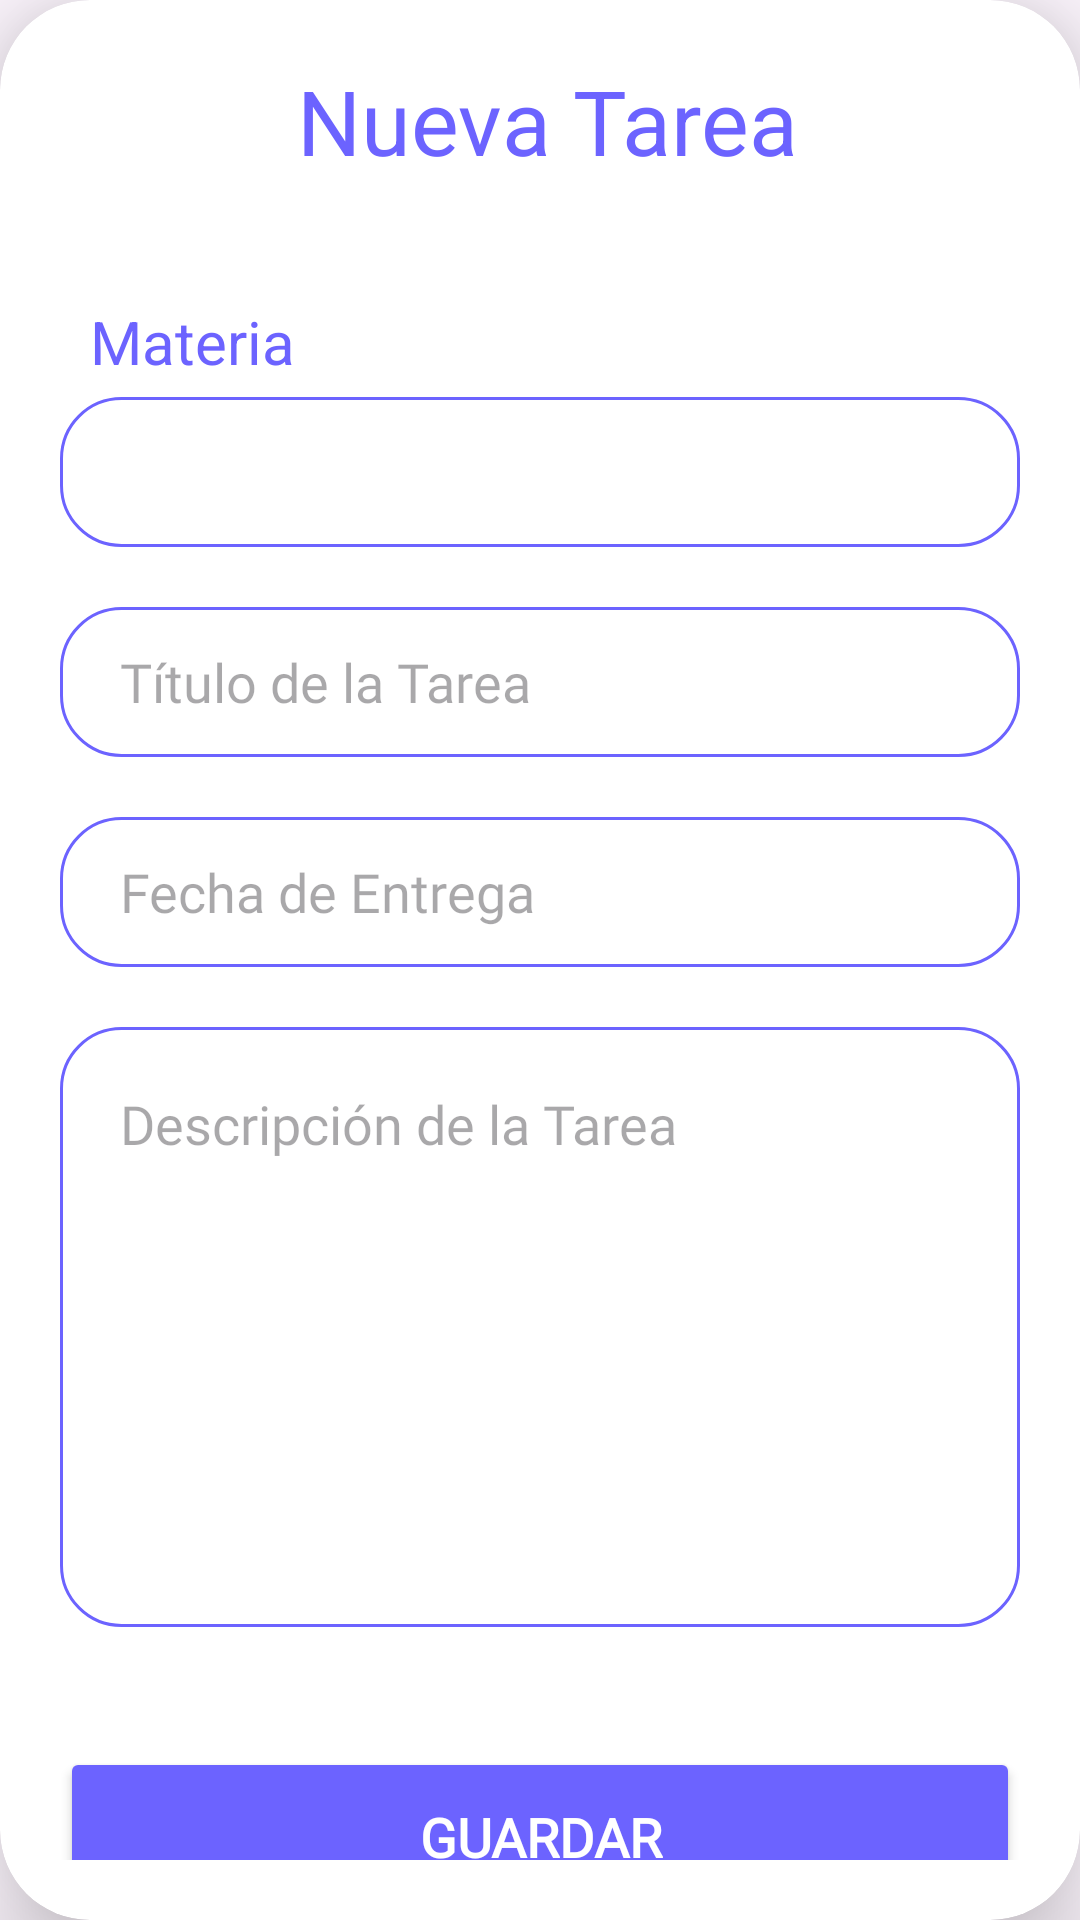

This screen was rendered from an Android layout file. Write that file and the resources it references.
<!-- AndroidManifest.xml: application theme Theme.Proyecto -->
<!-- res/layout/dialog_upload_task.xml -->
<?xml version="1.0" encoding="utf-8"?>
<androidx.cardview.widget.CardView xmlns:android="http://schemas.android.com/apk/res/android"
    xmlns:app="http://schemas.android.com/apk/res-auto"
    android:layout_width="wrap_content"
    android:layout_height="wrap_content"
    android:layout_gravity="center_vertical"
    android:layout_marginStart="20dp"
    android:layout_marginEnd="20dp"
    app:cardCornerRadius="30dp"
    app:cardElevation="20dp">

    <LinearLayout
        android:layout_width="match_parent"
        android:layout_height="wrap_content"
        android:layout_gravity="center_horizontal"
        android:orientation="vertical"
        android:padding="20dp">

        <TextView
            android:layout_width="325dp"
            android:layout_height="wrap_content"
            android:text="Nueva Tarea"
            android:textAlignment="center"
            android:textColor="@color/purple"
            android:textSize="30sp" />

        

        <TextView
            android:layout_width="325dp"
            android:layout_height="wrap_content"
            android:layout_marginHorizontal="10dp"
            android:layout_marginTop="40dp"
            android:text="Materia"
            android:textColor="@color/purple"
            android:textSize="20sp" />

        <Spinner
            android:id="@+id/spinnerCourses"
            android:layout_width="match_parent"
            android:layout_height="50dp"
            android:layout_marginTop="5dp"
            android:background="@drawable/custom_edittext"
            android:paddingHorizontal="16dp" />

        <EditText
            android:id="@+id/textTaskTitle"
            android:layout_width="match_parent"
            android:layout_height="50dp"
            android:layout_marginTop="20dp"
            android:background="@drawable/custom_edittext"
            android:drawablePadding="8dp"
            android:fontFamily="@font/inter"
            android:hint="Título de la Tarea"
            android:paddingLeft="20dp"
            android:paddingRight="20dp"
            android:textColorHighlight="@color/cardview_dark_background" />

        
        <EditText
            android:id="@+id/textDueDate"
            android:layout_width="match_parent"
            android:layout_height="50dp"
            android:layout_marginTop="20dp"
            android:background="@drawable/custom_edittext"
            android:drawablePadding="8dp"
            android:fontFamily="@font/inter"
            android:hint="Fecha de Entrega"
            android:paddingLeft="20dp"
            android:paddingRight="20dp"
            android:textColorHighlight="@color/cardview_dark_background" />


        <EditText
            android:id="@+id/textTaskDescription"
            android:layout_width="match_parent"
            android:layout_height="200dp"
            android:layout_marginTop="20dp"
            android:background="@drawable/custom_edittext"
            android:drawablePadding="8dp"
            android:fontFamily="@font/inter"
            android:gravity="start"
            android:hint="Descripción de la Tarea"
            android:paddingLeft="20dp"
            android:paddingTop="20dp"
            android:paddingRight="20dp"
            android:textAlignment="viewStart"
            android:textColorHighlight="@color/cardview_dark_background" />

        <Button
            android:id="@+id/saveTaskButton"
            android:layout_width="match_parent"
            android:layout_height="60dp"
            android:layout_marginTop="40dp"
            android:backgroundTint="@color/purple"
            android:fontFamily="@font/inter"
            android:text="Guardar"
            android:textColor="@color/IngresarBtnText"
            android:textSize="18sp"
            android:textStyle="bold"
            app:cornerRadius="20dp" />

        <Button
            android:id="@+id/cancelButton"
            style="@style/Widget.Material3.Button.OutlinedButton"
            android:layout_width="match_parent"
            android:layout_height="60dp"
            android:layout_marginTop="10dp"
            android:autoSizeMaxTextSize="18sp"
            android:autoSizeMinTextSize="12sp"
            android:autoSizeTextType="uniform"
            android:autoText="false"
            android:backgroundTint="@color/card"
            android:fontFamily="@font/inter"
            android:freezesText="false"
            android:text="Cancelar"
            android:textAllCaps="false"
            android:textColor="@color/secondaryText"
            android:textIsSelectable="false"
            app:cornerRadius="20dp" />


    </LinearLayout>


</androidx.cardview.widget.CardView>
<!-- resources referenced by this layout -->
<resources>
  <color name="IngresarBtnText">#FFFFFF</color>
  <color name="card">#FFFFFFFF</color>
  <color name="purple">#6C63FF</color>
  <color name="secondaryText">#585858</color>
  <!-- drawable custom_edittext (drawable) -->
  <?xml version="1.0" encoding="utf-8"?>
  <shape xmlns:android="http://schemas.android.com/apk/res/android"
      android:shape="rectangle">
  
      <stroke
          android:width="1dp"
          android:color="@color/purple" />
  
      <corners android:radius="20dp" />
  
  
  </shape>
  <style name="Theme.Proyecto" parent="Base.Theme.Proyecto" />
  <style name="Base.Theme.Proyecto" parent="Theme.Material3.DayNight.NoActionBar">
          
          <item name="colorPrimary">@color/purple</item>
          <item name="colorPrimaryVariant">@color/purple</item>
      </style>
</resources>
